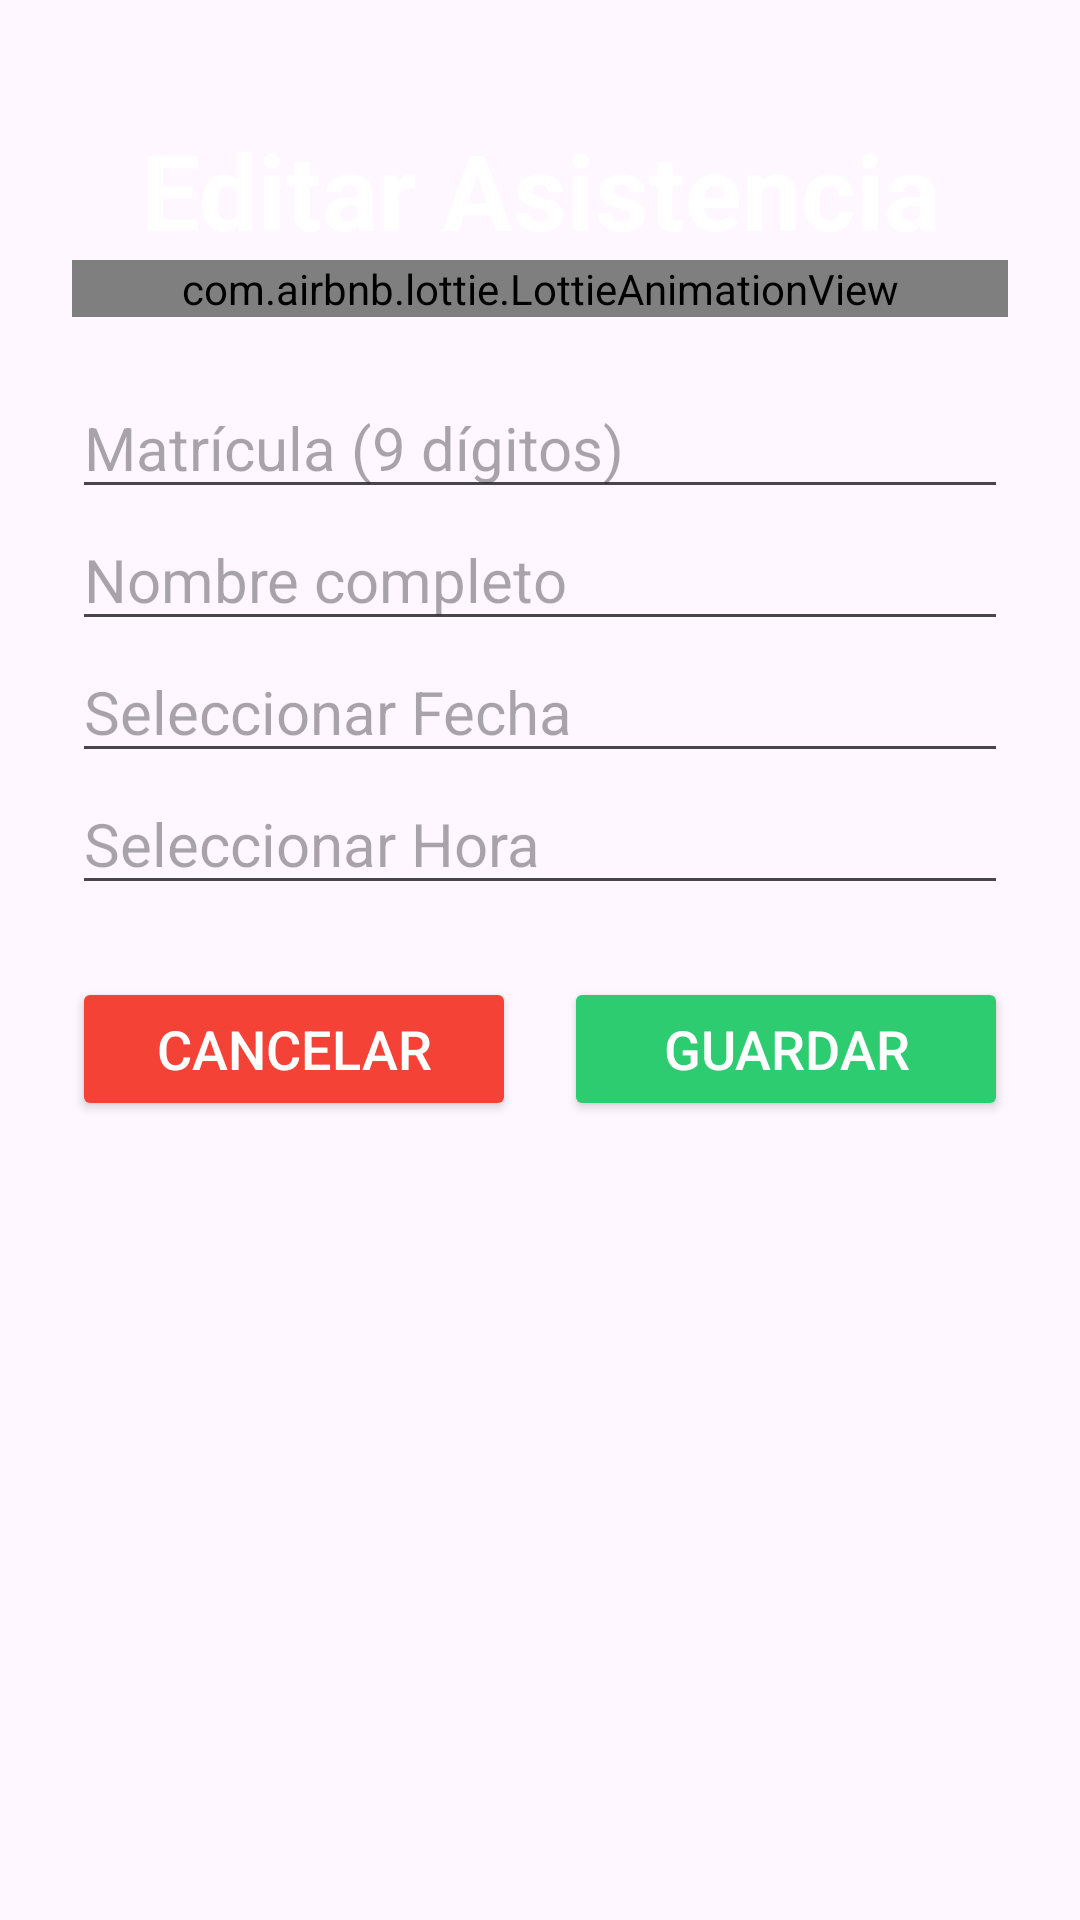

Layout XML and referenced resources for this Android screen:
<!-- AndroidManifest.xml: application theme Base.Theme.Estilos -->
<!-- res/layout/activity_editar_registro.xml -->
<?xml version="1.0" encoding="utf-8"?>
<ScrollView
    xmlns:android="http://schemas.android.com/apk/res/android"
    xmlns:app="http://schemas.android.com/apk/res-auto"
    xmlns:tools="http://schemas.android.com/tools"
    android:id="@+id/main"
    android:layout_width="match_parent"
    android:layout_height="match_parent"
    tools:context=".EditarRegistro">

    <LinearLayout
        android:layout_width="match_parent"
        android:layout_height="match_parent"
        android:orientation="vertical"
        android:gravity="center"
        android:padding="24dp">

        <TextView
            android:layout_width="wrap_content"
            android:layout_height="wrap_content"
            android:text="Editar Asistencia"
            android:textSize="35sp"
            android:textStyle="bold"
            android:layout_marginTop="16dp"
            android:textColor="@color/white"
            android:textAlignment="center"/>

        <com.airbnb.lottie.LottieAnimationView
            android:layout_width="match_parent"
            android:layout_height="wrap_content"
            app:lottie_rawRes="@raw/wumpusup"
            app:lottie_autoPlay="true"
            app:lottie_loop="true"/>

        <EditText
            android:layout_marginTop="20dp"
            android:id="@+id/etMatricula"
            android:hint="Matrícula (9 dígitos)"
            android:inputType="number"
            android:maxLength="9"
            android:layout_width="match_parent"
            android:layout_height="wrap_content"
            android:textSize="20sp"/>

        <EditText
            android:id="@+id/etNombre"
            android:hint="Nombre completo"
            android:layout_width="match_parent"
            android:layout_height="wrap_content"
            android:inputType="textPersonName"
            android:textSize="20sp"/>

        <EditText
            android:id="@+id/etFecha"
            android:hint="Seleccionar Fecha"
            android:focusable="false"
            android:clickable="true"
            android:layout_width="match_parent"
            android:layout_height="wrap_content"
            android:inputType="date"
            android:textSize="20sp"/>

        <EditText
            android:id="@+id/etHora"
            android:hint="Seleccionar Hora"
            android:focusable="false"
            android:clickable="true"
            android:layout_width="match_parent"
            android:layout_height="wrap_content"
            android:inputType="time"
            android:textSize="20sp"/>

        <LinearLayout
            android:layout_width="match_parent"
            android:layout_height="wrap_content"
            android:orientation="horizontal"
            android:layout_marginTop="24dp">

            <Button
                android:id="@+id/btnCancelar"
                android:text="Cancelar"
                android:layout_width="0dp"
                android:layout_weight="1"
                android:layout_height="wrap_content"
                android:layout_marginEnd="8dp"
                android:textSize="18sp"
                android:textColor="@color/white"
                android:backgroundTint="@color/rojo_error"/>

            <Button
                android:id="@+id/btnGuardar"
                android:text="Guardar"
                android:layout_width="0dp"
                android:layout_weight="1"
                android:layout_height="wrap_content"
                android:layout_marginStart="8dp"
                android:textSize="18sp"
                android:textColor="@color/white"
                android:backgroundTint="@color/verde_exito"/>

        </LinearLayout>
    </LinearLayout>

</ScrollView>
<!-- resources referenced by this layout -->
<resources>
  <color name="rojo_error">#F44336</color>
  <color name="verde_exito">#2ECC71</color>
  <color name="white">#FFFFFFFF</color>
  <style name="Base.Theme.Estilos" parent="Theme.Material3.Light.NoActionBar">
          <item name="colorPrimary">@color/azul_primary</item>
          <item name="colorAccent">@color/magenta</item>
      </style>
  <color name="azul_primary">#0026E9</color>
  <color name="magenta">#E11584</color>
</resources>
